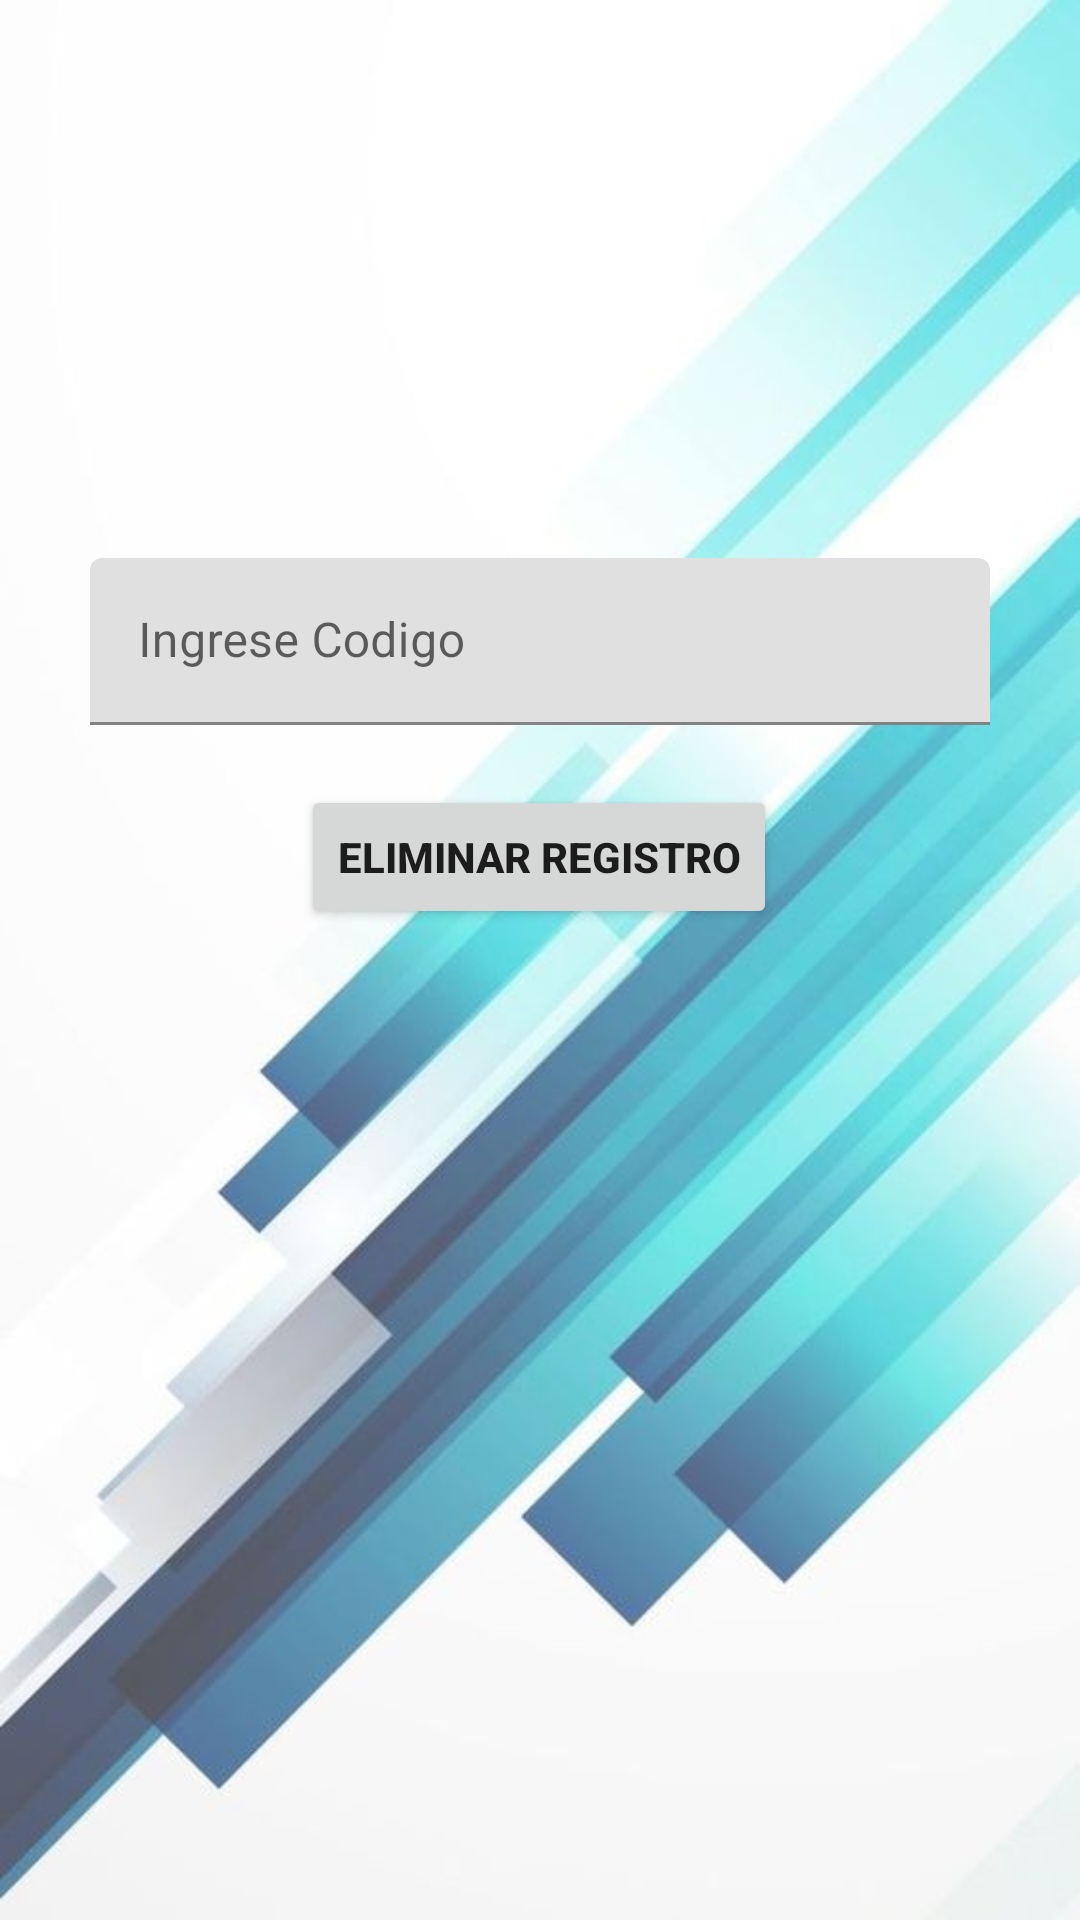

Produce the Android XML layout that renders to this screen, including the resource entries it uses.
<!-- AndroidManifest.xml: application theme Theme.TrabajoEquiposFInal -->
<!-- res/layout/fragment_frag_eliminar_equipo.xml -->
<?xml version="1.0" encoding="utf-8"?>
<androidx.constraintlayout.widget.ConstraintLayout xmlns:android="http://schemas.android.com/apk/res/android"
    xmlns:app="http://schemas.android.com/apk/res-auto"
    xmlns:tools="http://schemas.android.com/tools"
    android:id="@+id/frameLayout"
    android:layout_width="match_parent"
    android:layout_height="match_parent"
    android:background="@drawable/fondoappequipos"
    tools:context="com.example.trabajoequiposfinal.view.fragmentos.FragEliminarEquipo">

    <com.google.android.material.textfield.TextInputLayout
        android:id="@+id/textInputLayout6"
        android:layout_width="300dp"
        android:layout_height="wrap_content"
        android:hint="Ingrese Codigo"
        app:layout_constraintEnd_toEndOf="parent"
        app:layout_constraintStart_toStartOf="parent"
        app:layout_constraintTop_toTopOf="parent">


        <EditText
            android:id="@+id/txtCodigoEliminar"
            android:layout_width="300dp"
            android:layout_height="wrap_content"
            android:layout_marginTop="186dp"
            android:ems="10"
            android:inputType="textPersonName"
            android:minHeight="48dp"
            app:layout_constraintEnd_toEndOf="parent"
            app:layout_constraintStart_toStartOf="parent"
            app:layout_constraintTop_toTopOf="parent"
            tools:ignore="SpeakableTextPresentCheck" />

    </com.google.android.material.textfield.TextInputLayout>

    <Button
        android:id="@+id/btnEliminar"
        android:layout_width="wrap_content"
        android:layout_height="wrap_content"
        android:layout_marginTop="20dp"
        android:text="Eliminar Registro"
        android:textStyle="bold"
        app:layout_constraintEnd_toEndOf="parent"
        app:layout_constraintHorizontal_bias="0.498"
        app:layout_constraintStart_toStartOf="parent"
        app:layout_constraintTop_toBottomOf="@+id/textInputLayout6" />

</androidx.constraintlayout.widget.ConstraintLayout>
<!-- resources referenced by this layout -->
<resources>
  <!-- drawable fondoappequipos: jpg bitmap (drawable-v24, 32449 bytes) -->
  <style name="Theme.TrabajoEquiposFInal" parent="Theme.MaterialComponents.DayNight.NoActionBar">
          
          <item name="colorPrimary">@color/celeste</item>
          <item name="colorPrimaryVariant">@color/celeste_oscuro</item>
          <item name="colorOnPrimary">@color/white</item>
          
          <item name="colorSecondary">@color/teal_200</item>
          <item name="colorSecondaryVariant">@color/teal_700</item>
          <item name="colorOnSecondary">@color/black</item>
          
          <item name="android:statusBarColor" tools:targetApi="l">?attr/colorPrimaryVariant</item>
          
      </style>
  <color name="celeste">#51d1f6</color>
  <color name="celeste_oscuro">#0088b6</color>
  <color name="white">#FFFFFFFF</color>
  <color name="teal_200">#FF03DAC5</color>
  <color name="teal_700">#FF018786</color>
  <color name="black">#FF000000</color>
</resources>
